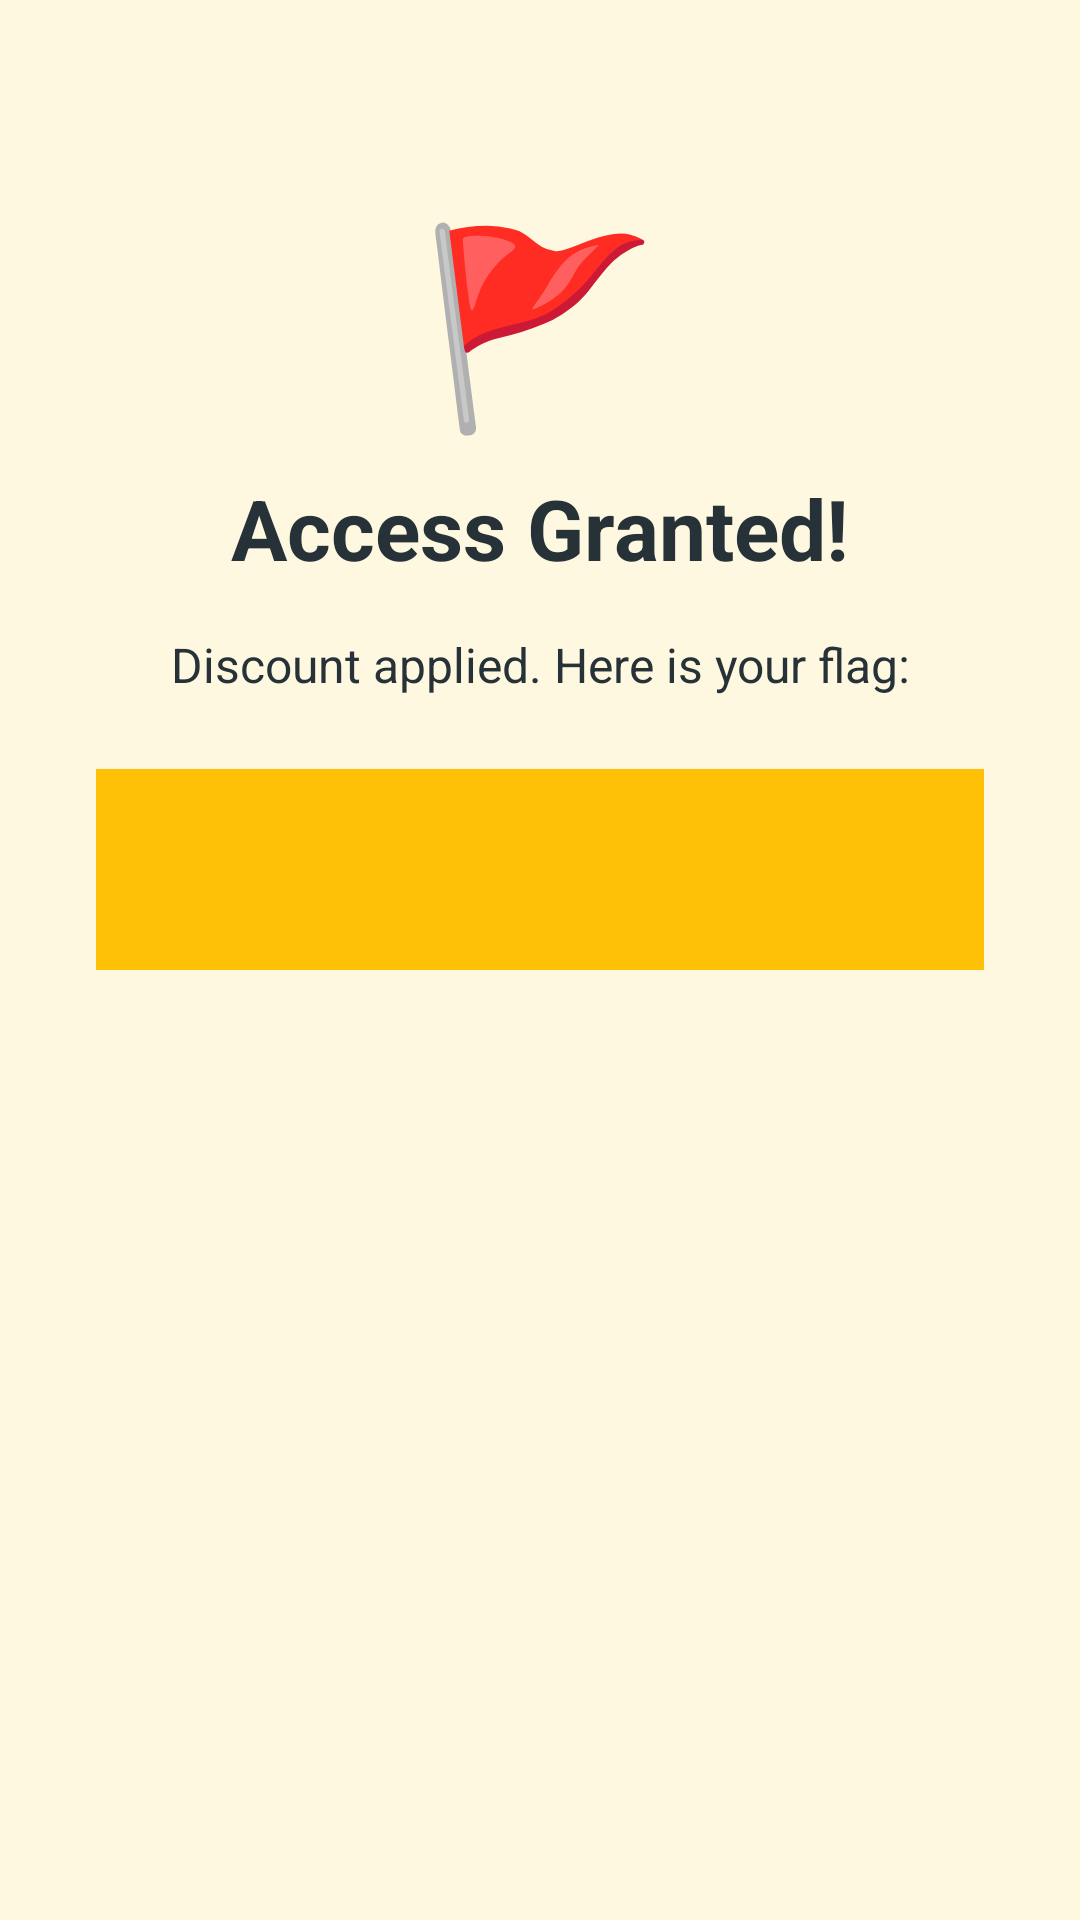

Produce the Android XML layout that renders to this screen, including the resource entries it uses.
<!-- AndroidManifest.xml: application theme Theme.NestGuard -->
<!-- res/layout/activity_flag.xml -->
<?xml version="1.0" encoding="utf-8"?>
<LinearLayout xmlns:android="http://schemas.android.com/apk/res/android"
    android:layout_width="match_parent"
    android:layout_height="match_parent"
    android:background="@color/duck_light"
    android:gravity="center_horizontal"
    android:orientation="vertical"
    android:padding="32dp">

    <TextView
        android:layout_width="wrap_content"
        android:layout_height="wrap_content"
        android:layout_marginTop="32dp"
        android:text="🚩"
        android:textSize="64sp" />

    <TextView
        android:layout_width="wrap_content"
        android:layout_height="wrap_content"
        android:layout_marginTop="8dp"
        android:text="@string/flag_title"
        android:textColor="@color/duck_dark"
        android:textSize="28sp"
        android:textStyle="bold" />

    <TextView
        android:layout_width="wrap_content"
        android:layout_height="wrap_content"
        android:layout_marginTop="16dp"
        android:gravity="center"
        android:text="@string/flag_message"
        android:textColor="@color/duck_dark"
        android:textSize="16sp" />

    <TextView
        android:id="@+id/flagText"
        android:layout_width="match_parent"
        android:layout_height="wrap_content"
        android:layout_marginTop="24dp"
        android:background="@color/duck_yellow"
        android:gravity="center"
        android:padding="20dp"
        android:textColor="@color/duck_dark"
        android:textIsSelectable="true"
        android:textSize="20sp"
        android:textStyle="bold" />

</LinearLayout>
<!-- resources referenced by this layout -->
<resources>
  <color name="duck_dark">#FF263238</color>
  <color name="duck_light">#FFFFF8E1</color>
  <color name="duck_yellow">#FFFFC107</color>
  <string name="flag_message">Discount applied. Here is your flag:</string>
  <string name="flag_title">Access Granted!</string>
  <style name="Theme.NestGuard" parent="Base.Theme.NestGuard" />
  <style name="Base.Theme.NestGuard" parent="Theme.Material3.DayNight.NoActionBar">
          
          
      </style>
</resources>
